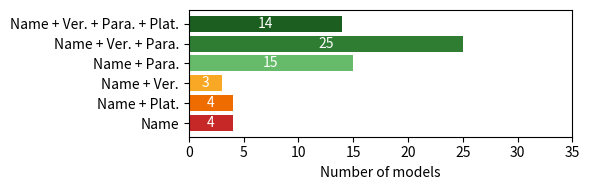

Write the Python code that produced this figure.
import matplotlib.pyplot as plt
from pathlib import Path


name_ver_para_plat = 14
name_ver_para = 25
name_para = 15
name_plat = 4
name_ver = 3
name = 4

values = [name_ver_para_plat, name_ver_para,  name_para, name_ver, name_plat , name]
categories = ['Name + Ver. + Para. + Plat.', 'Name + Ver. + Para.', 'Name + Para.', 'Name + Ver.', 'Name + Plat.', 'Name']

# Sort data by values descending

sorted_values, sorted_categories = values, categories

# Plot
fig, ax = plt.subplots(figsize=(6, 2))
bars = ax.barh(sorted_categories, sorted_values, color=['#1b5e20', '#2e7d32', '#66bb6a', '#f9a825', '#ef6c00', '#c62828'])

# Flip the y-axis so largest value is at the top
ax.invert_yaxis()
# Add values inside bars
for bar in bars:
    width = bar.get_width()
    ax.text(width / 2,                       # x = middle of the bar
            bar.get_y() + bar.get_height()/2,  # y = middle of the bar
            str(width),                      # label text
            ha='center', va='center',        # horizontal and vertical align center
            color='white')       # adjust font size/color as needed

# Labels and styling
ax.set_xlim(0, max(sorted_values) + 10)
plt.xlabel("Number of models")
path = Path("Python scripts used to create figures")
path.mkdir(parents=True, exist_ok=True)
plt.tight_layout()
plt.savefig("open_source_llms.pdf")
plt.show()
